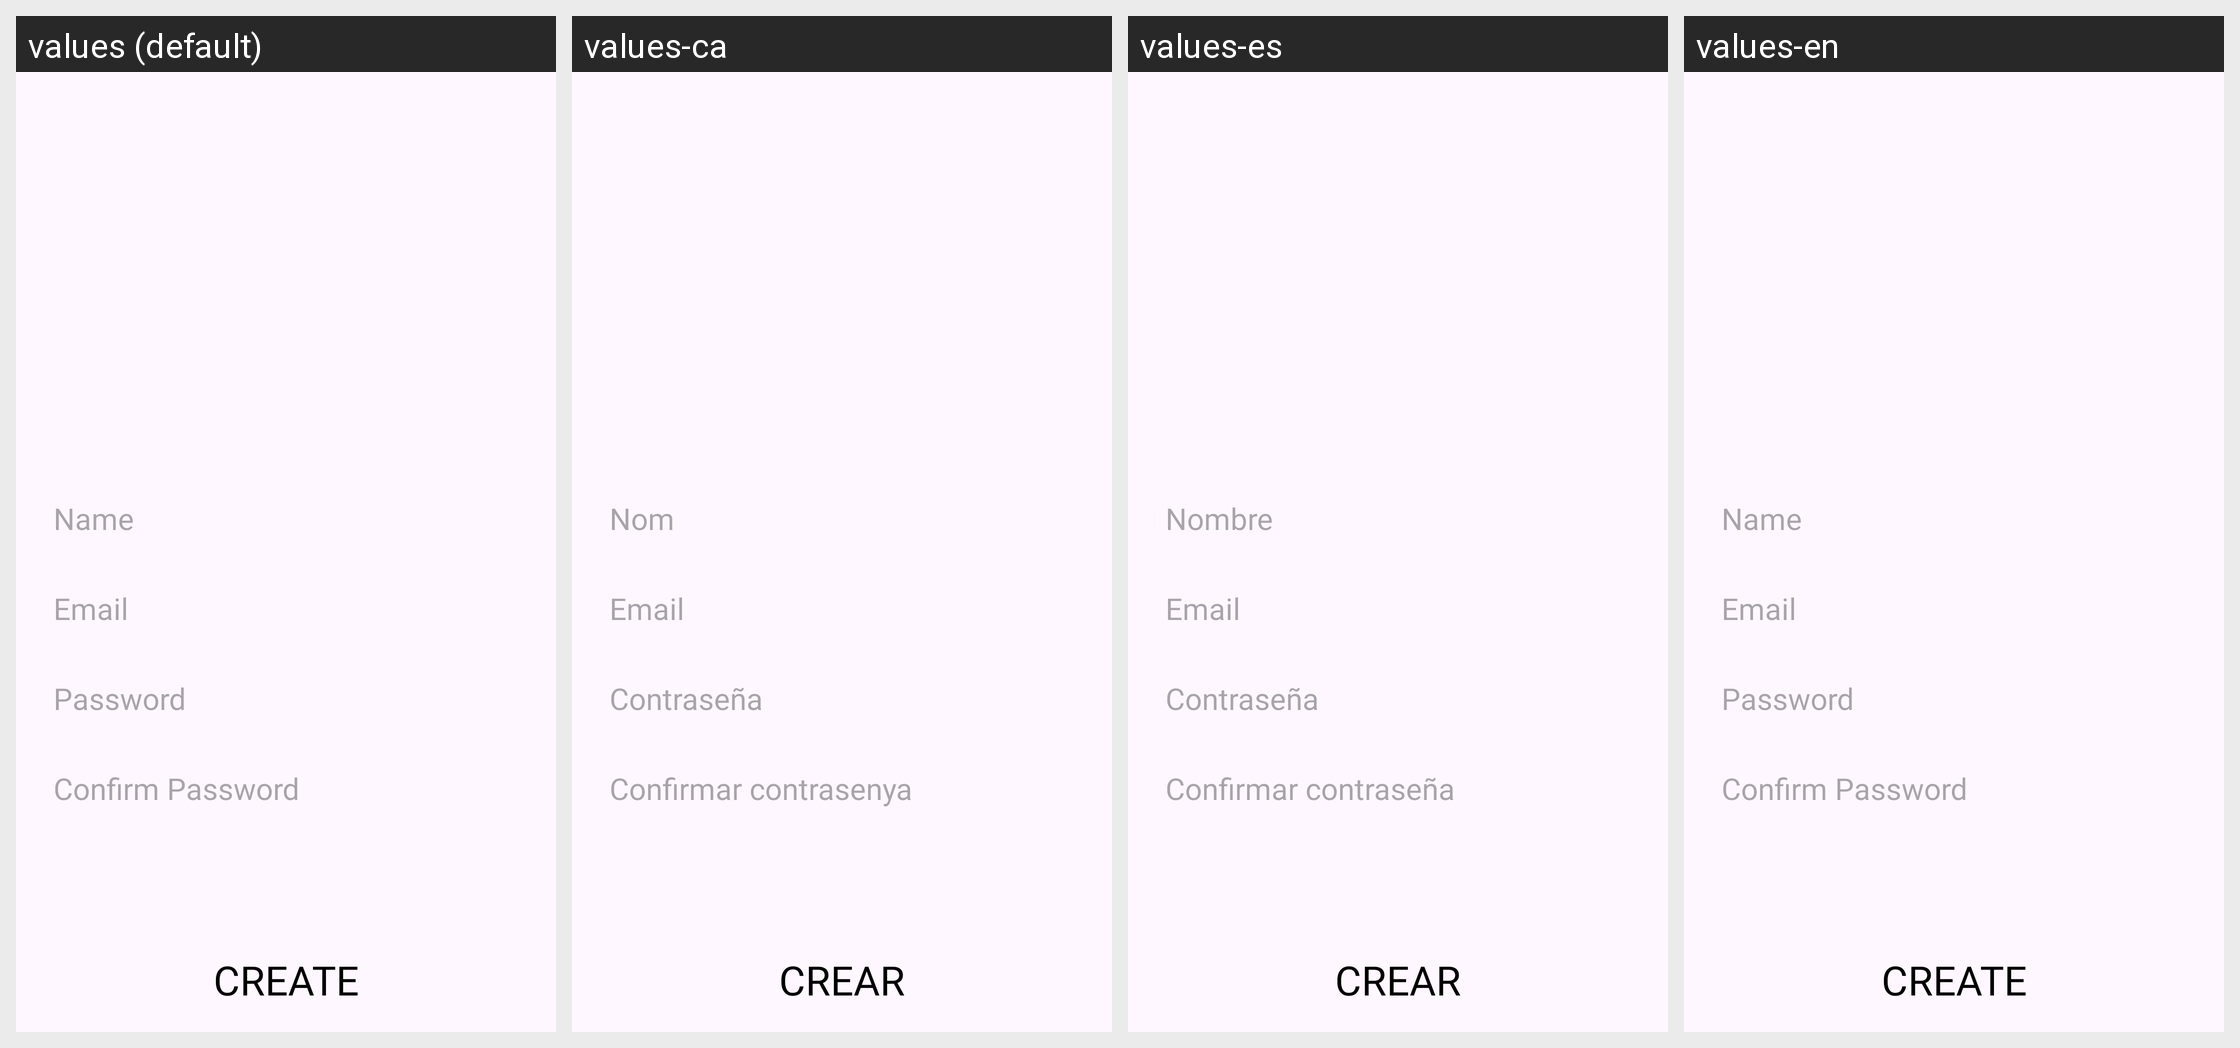

For this localized Android screen grid, give each drawn string resource with its value in every locale shown.
Android screen res/layout/activity_new_user.xml rendered under 4 locales, left to right: values (default), values-ca, values-es, values-en. Device: Nexus 5 (rendered at 1080×1920; each locale shown at half size, 540×960, under a caption strip naming it); theme Theme.CultuEspai.
Strings drawn on this screen, with the default value and each locale's value (text and hints the layout hard-codes, and strings that could not be matched under every locale, appear in the picture but are not listed):

textBoxName
  values: Name
  values-ca: Nom
  values-es: Nombre
  values-en: Name

email
  values: Email
  values-ca: Email
  values-es: Email
  values-en: Email

password
  values: Password
  values-ca: Contraseña
  values-es: Contraseña
  values-en: Password

confirmPassword
  values: Confirm Password
  values-ca: Confirmar contrasenya
  values-es: Confirmar contraseña
  values-en: Confirm Password

create
  values: Create
  values-ca: Crear
  values-es: Crear
  values-en: Create
